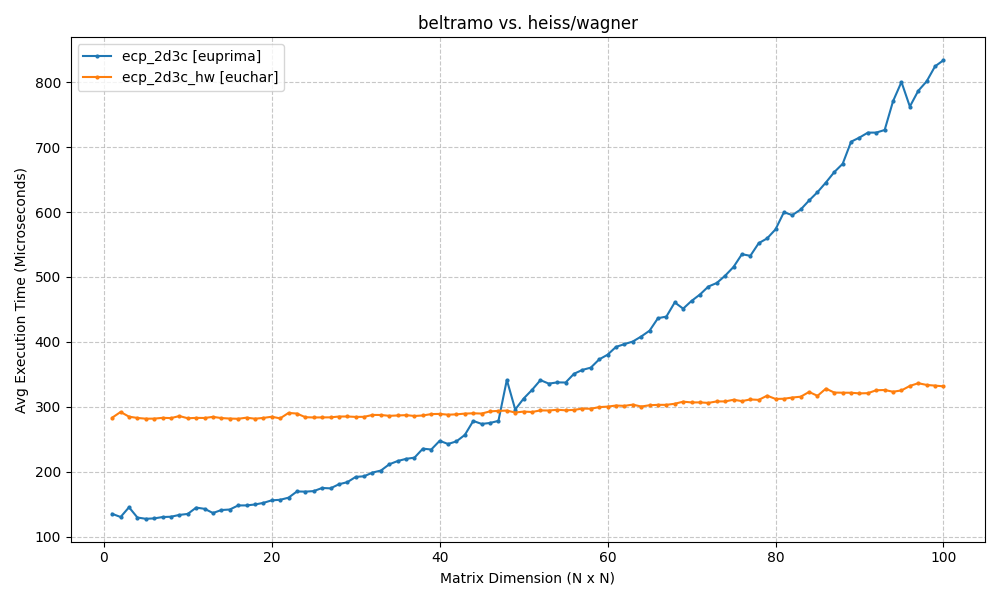

The data file committed next to this chart (first rows):
ecp_2d3c, ecp_2d3c_hw
0.135, 0.2832
0.1302, 0.292
0.1452, 0.2847
0.1293, 0.2828
0.1274, 0.2816
0.128, 0.2817
0.1301, 0.283
0.1306, 0.2825
0.1333, 0.2857
0.1349, 0.2823
0.1446, 0.2829
0.1427, 0.2827
0.1363, 0.2844
0.1409, 0.2826
0.1417, 0.2818
0.148, 0.2815
0.148, 0.2832
0.1494, 0.2816
0.1519, 0.2828
0.1558, 0.2846
0.1566, 0.2821
0.1599, 0.2905
0.1695, 0.2895
0.1692, 0.2839
0.1701, 0.2835
0.1749, 0.2836
0.1743, 0.2837
0.1806, 0.2849
0.1838, 0.285
0.1919, 0.2844
0.1929, 0.2845
0.1986, 0.2874
0.2017, 0.2873
0.2114, 0.286
0.2164, 0.2866
0.2198, 0.2871
0.2216, 0.2858
0.2355, 0.2866
0.2341, 0.2887
0.2475, 0.289
0.2426, 0.2878
0.2467, 0.2883
0.2567, 0.2895
0.2782, 0.2899
0.2736, 0.2895
0.275, 0.2929
0.2783, 0.2936
0.3414, 0.2941
0.2957, 0.2912
0.3127, 0.2926
0.326, 0.2919
0.3411, 0.2944
0.3356, 0.2942
0.3376, 0.2954
0.3374, 0.2945
0.3508, 0.2952
0.3568, 0.2971
0.3603, 0.297
0.373, 0.2995
0.3802, 0.3002
... 40 more rows
